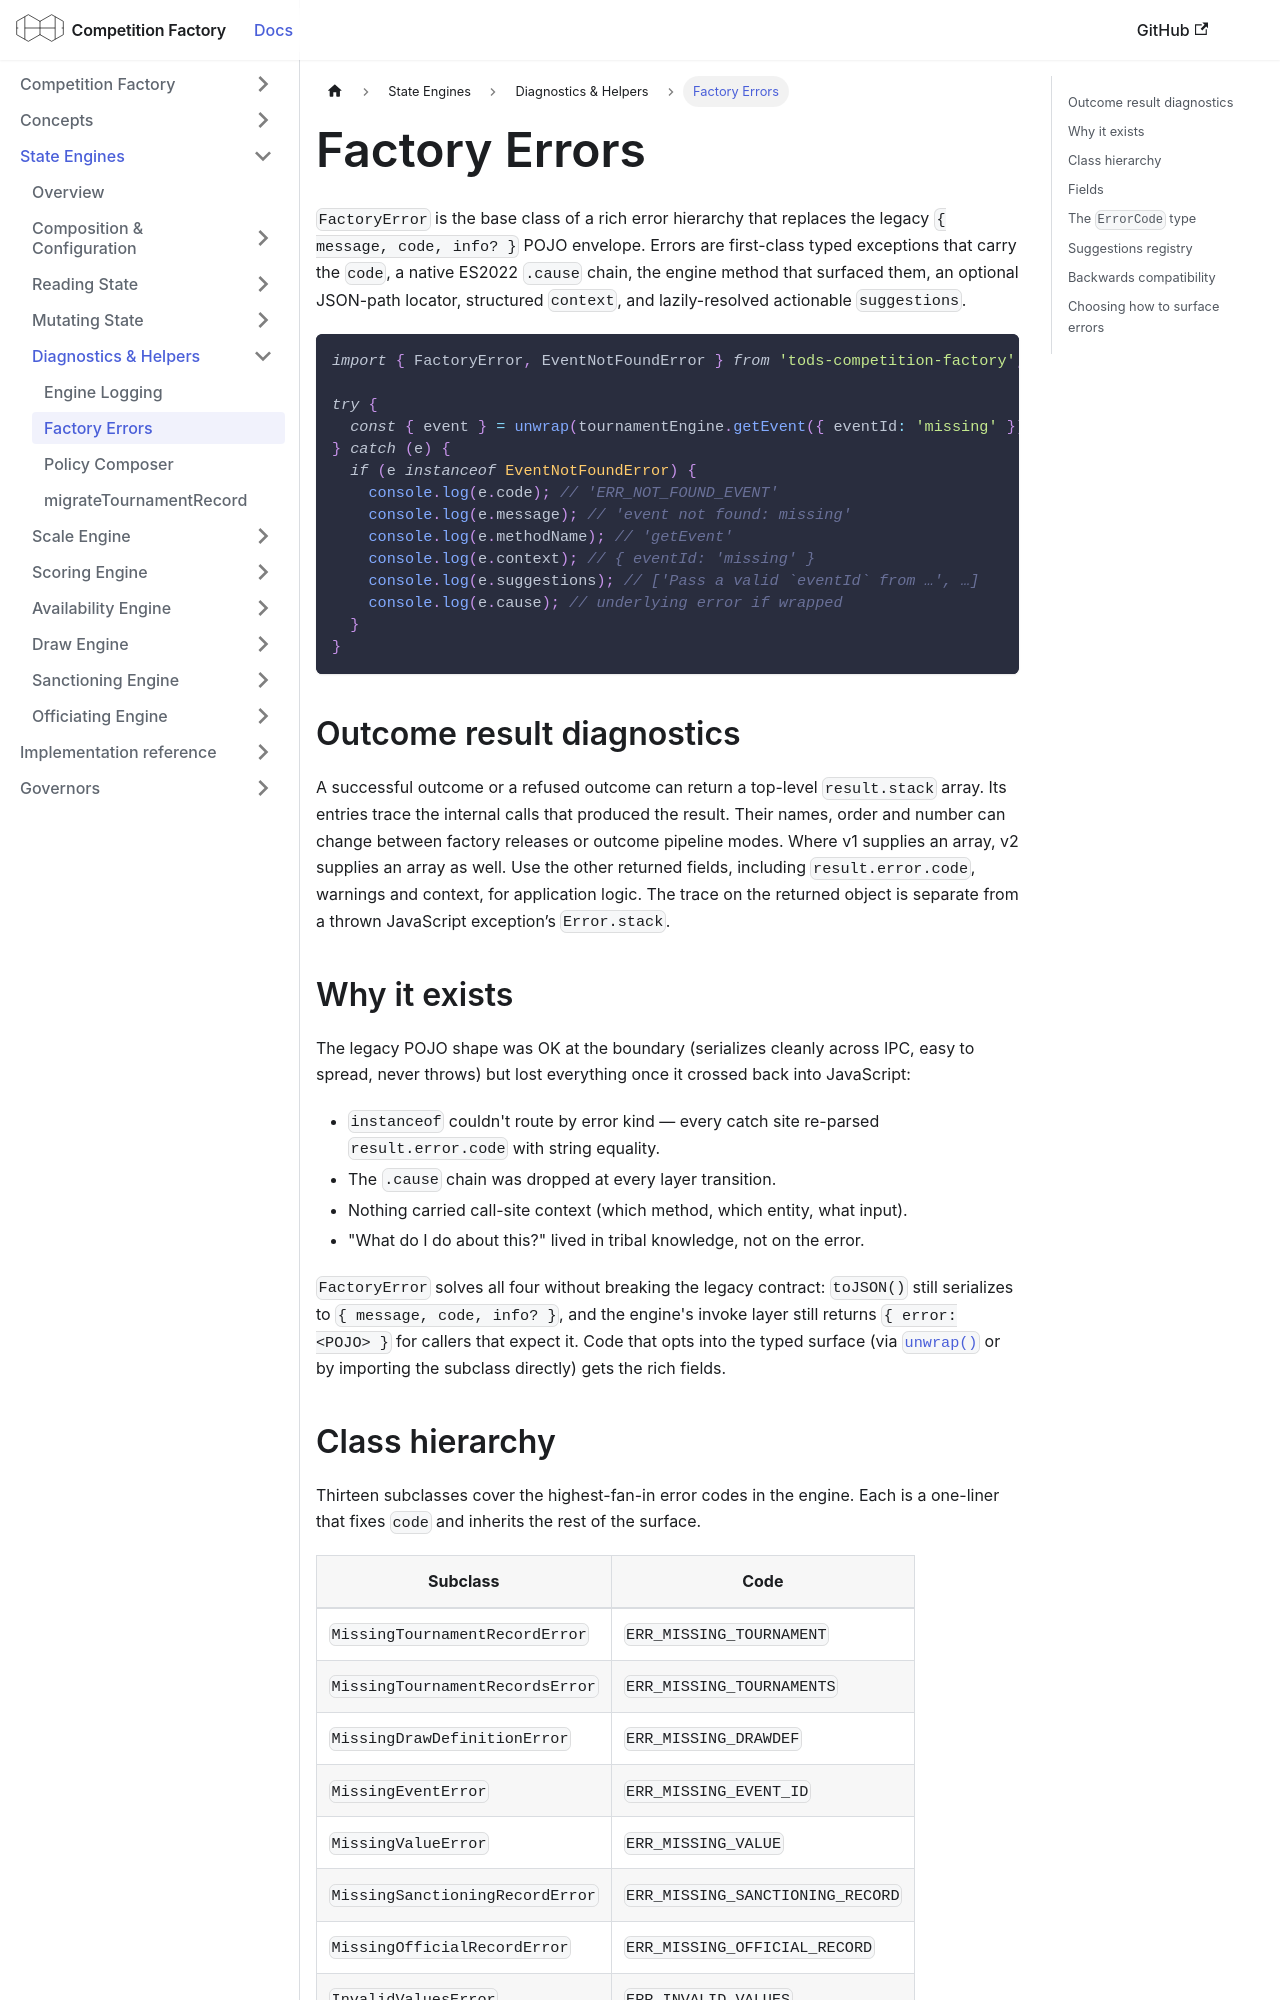

repository: CourtHive/competition-factory · page: docs/engines/factory-errors/index.html · generator: docusaurus

---
title: Factory Errors
---

`FactoryError` is the base class of a rich error hierarchy that replaces the legacy `{ message, code, info? }` POJO envelope. Errors are first-class typed exceptions that carry the `code`, a native ES2022 `.cause` chain, the engine method that surfaced them, an optional JSON-path locator, structured `context`, and lazily-resolved actionable `suggestions`.

```ts
import { FactoryError, EventNotFoundError } from 'tods-competition-factory';

try {
  const { event } = unwrap(tournamentEngine.getEvent({ eventId: 'missing' }));
} catch (e) {
  if (e instanceof EventNotFoundError) {
    console.log(e.code); // 'ERR_NOT_FOUND_EVENT'
    console.log(e.message); // 'event not found: missing'
    console.log(e.methodName); // 'getEvent'
    console.log(e.context); // { eventId: 'missing' }
    console.log(e.suggestions); // ['Pass a valid `eventId` from …', …]
    console.log(e.cause); // underlying error if wrapped
  }
}
```

## Outcome result diagnostics

A successful outcome or a refused outcome can return a top-level `result.stack` array. Its entries
trace the internal calls that produced the result. Their names, order and number can change between
factory releases or outcome pipeline modes. Where v1 supplies an array, v2 supplies an array as well.
Use the other returned fields, including `result.error.code`, warnings and context, for application
logic. The trace on the returned object is separate from a thrown JavaScript exception’s `Error.stack`.

## Why it exists

The legacy POJO shape was OK at the boundary (serializes cleanly across IPC, easy to spread, never throws) but lost everything once it crossed back into JavaScript:

- `instanceof` couldn't route by error kind — every catch site re-parsed `result.error.code` with string equality.
- The `.cause` chain was dropped at every layer transition.
- Nothing carried call-site context (which method, which entity, what input).
- "What do I do about this?" lived in tribal knowledge, not on the error.

`FactoryError` solves all four without breaking the legacy contract: `toJSON()` still serializes to `{ message, code, info? }`, and the engine's invoke layer still returns `{ error: <POJO> }` for callers that expect it. Code that opts into the typed surface (via [`unwrap()`](./unwrap.md) or by importing the subclass directly) gets the rich fields.
